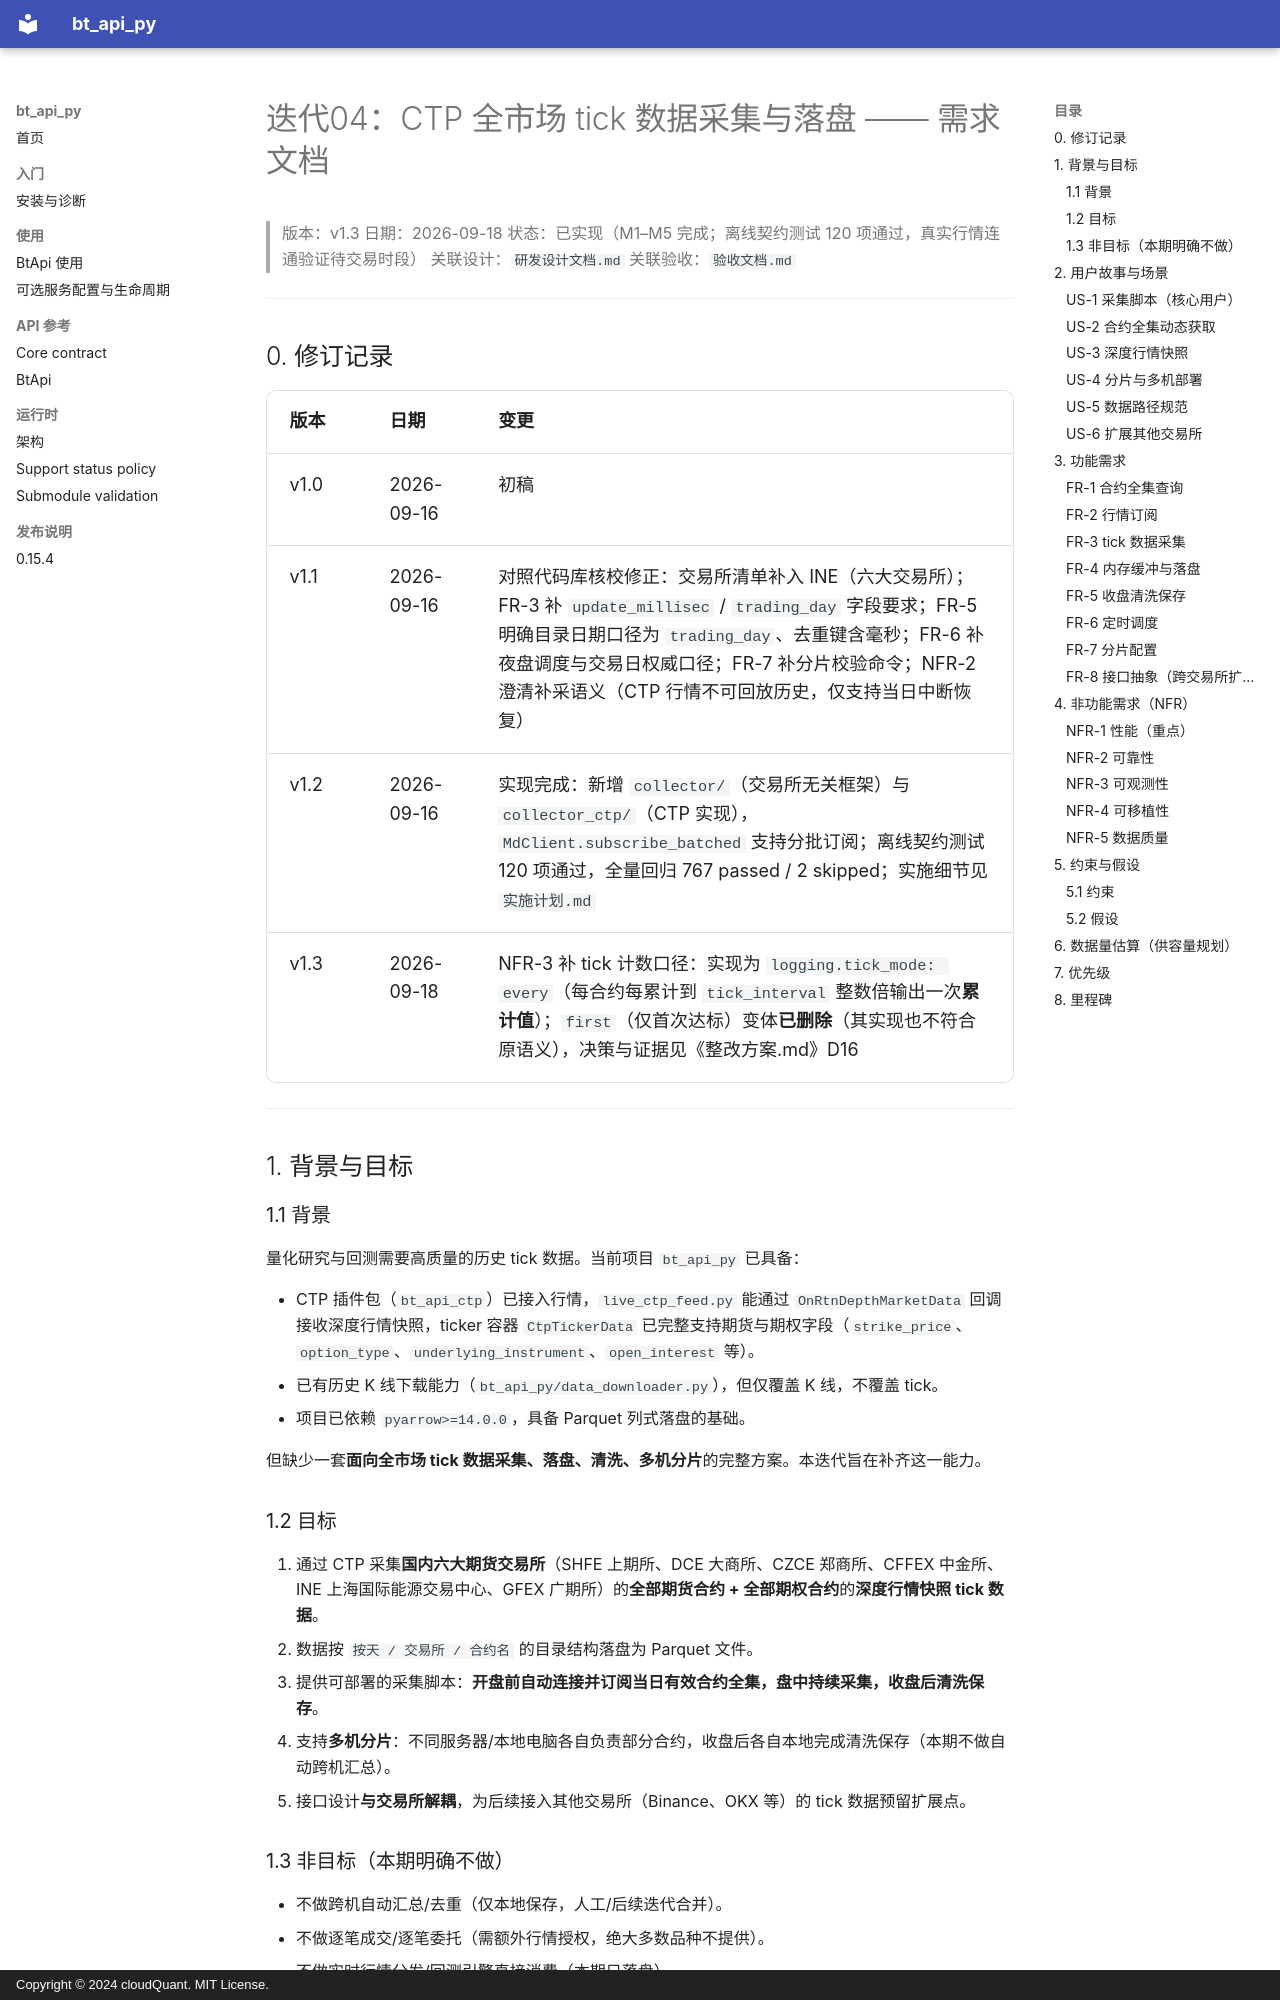

repository: cloudQuant/bt_api_py · page: 迭代计划/迭代04-CTP全市场tick数据采集与落盘/需求文档/index.html · generator: mkdocs · copyright: Copyright © 2024 cloudQuant. MIT License.

# 迭代04：CTP 全市场 tick 数据采集与落盘 —— 需求文档

> 版本：v1.3
> 日期：2026-09-18
> 状态：已实现（M1–M5 完成；离线契约测试 120 项通过，真实行情连通验证待交易时段）
> 关联设计：`研发设计文档.md`
> 关联验收：`验收文档.md`

---

## 0. 修订记录

| 版本 | 日期 | 变更 |
|------|------|------|
| v1.0 | 2026-09-16 | 初稿 |
| v1.1 | 2026-09-16 | 对照代码库核校修正：交易所清单补入 INE（六大交易所）；FR-3 补 `update_millisec` / `trading_day` 字段要求；FR-5 明确目录日期口径为 `trading_day`、去重键含毫秒；FR-6 补夜盘调度与交易日权威口径；FR-7 补分片校验命令；NFR-2 澄清补采语义（CTP 行情不可回放历史，仅支持当日中断恢复） |
| v1.2 | 2026-09-16 | 实现完成：新增 `collector/`（交易所无关框架）与 `collector_ctp/`（CTP 实现），`MdClient.subscribe_batched` 支持分批订阅；离线契约测试 120 项通过，全量回归 767 passed / 2 skipped；实施细节见 `实施计划.md` |
| v1.3 | 2026-09-18 | NFR-3 补 tick 计数口径：实现为 `logging.tick_mode: every`（每合约每累计到 `tick_interval` 整数倍输出一次**累计值**）；`first`（仅首次达标）变体**已删除**（其实现也不符合原语义），决策与证据见《整改方案.md》D16 |

---

## 1. 背景与目标

### 1.1 背景

量化研究与回测需要高质量的历史 tick 数据。当前项目 `bt_api_py` 已具备：

- CTP 插件包（`bt_api_ctp`）已接入行情，`live_ctp_feed.py` 能通过 `OnRtnDepthMarketData` 回调接收深度行情快照，ticker 容器 `CtpTickerData` 已完整支持期货与期权字段（`strike_price`、`option_type`、`underlying_instrument`、`open_interest` 等）。
- 已有历史 K 线下载能力（`bt_api_py/data_downloader.py`），但仅覆盖 K 线，不覆盖 tick。
- 项目已依赖 `pyarrow>=14.0.0`，具备 Parquet 列式落盘的基础。

但缺少一套**面向全市场 tick 数据采集、落盘、清洗、多机分片**的完整方案。本迭代旨在补齐这一能力。

### 1.2 目标

1. 通过 CTP 采集**国内六大期货交易所**（SHFE 上期所、DCE 大商所、CZCE 郑商所、CFFEX 中金所、INE 上海国际能源交易中心、GFEX 广期所）的**全部期货合约 + 全部期权合约**的**深度行情快照 tick 数据**。
2. 数据按 `按天 / 交易所 / 合约名` 的目录结构落盘为 Parquet 文件。
3. 提供可部署的采集脚本：**开盘前自动连接并订阅当日有效合约全集，盘中持续采集，收盘后清洗保存**。
4. 支持**多机分片**：不同服务器/本地电脑各自负责部分合约，收盘后各自本地完成清洗保存（本期不做自动跨机汇总）。
5. 接口设计**与交易所解耦**，为后续接入其他交易所（Binance、OKX 等）的 tick 数据预留扩展点。
